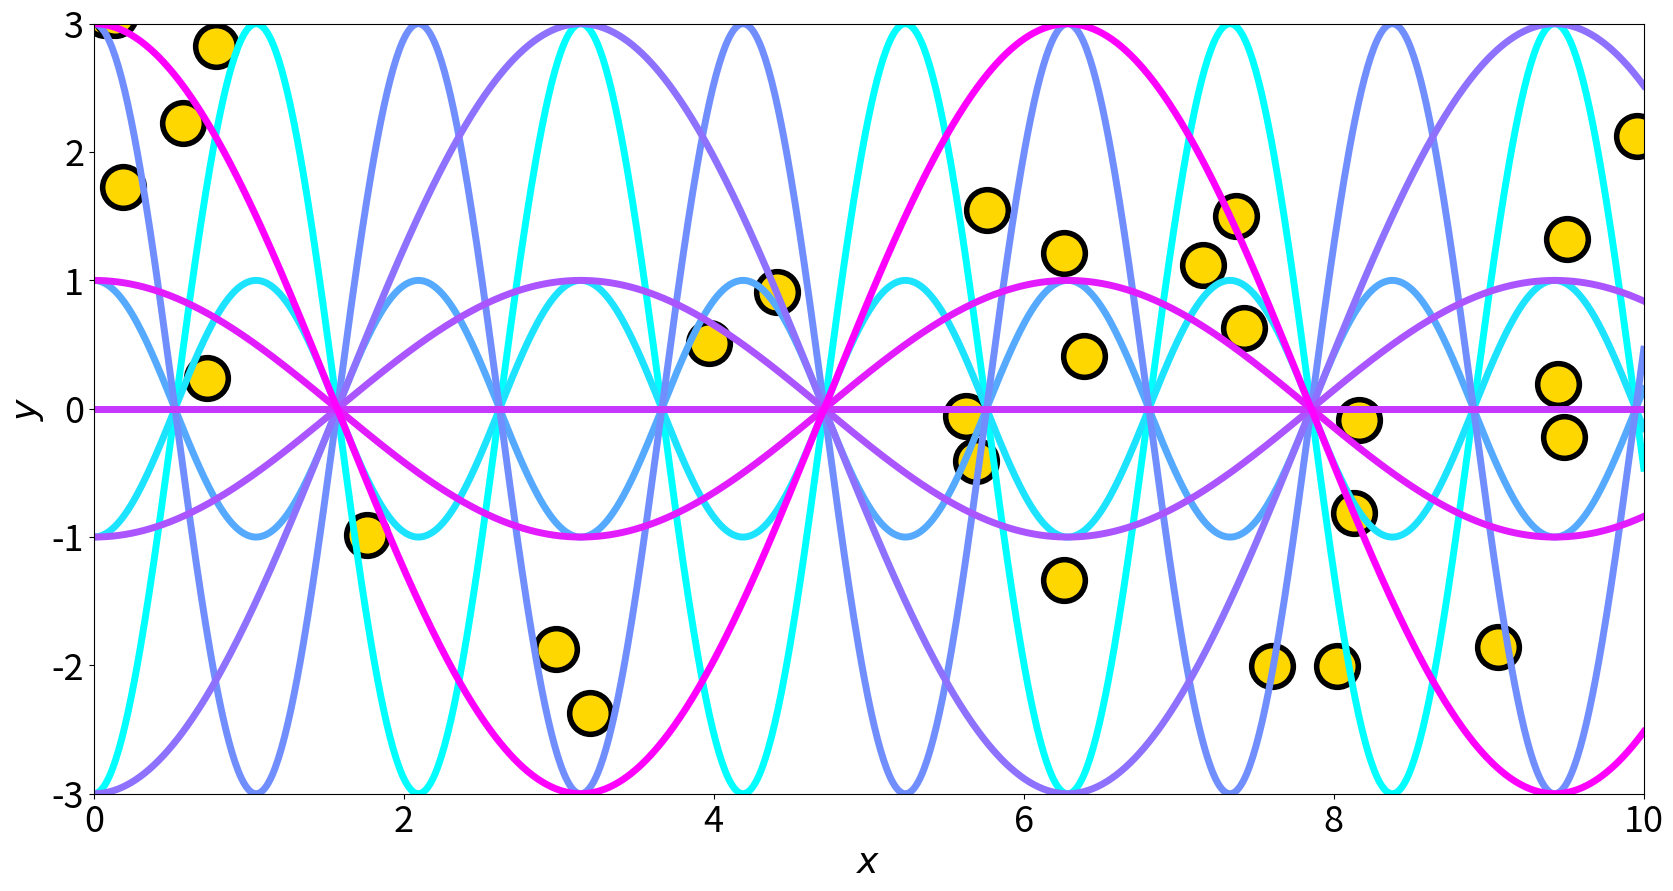

The matplotlib source for this figure: (Note: this script raises an exception after producing the figure.)
import numpy as np 
import matplotlib.pyplot as plt 
import numpy.random as rng 
import itertools
NUM_POINTS = 30

func = lambda x: np.cos(x) + np.sin(2 * x) + np.sin(1.5 * x) + np.cos(2.5 * x)

def main():

    rng.seed(3424)
    X, y = generate_data(func, NUM_POINTS)
    
    plot_priors(X, y)
    
def generate_data(func, N):
    Xtrain = rng.uniform(0, 10, (N, 1))
    ytrain = func(Xtrain) + rng.normal(0, 1, (N, 1))
    return Xtrain, ytrain

def plot_priors(Xtrain, ytrain):

    f, ax = plt.subplots(1, 1, figsize=(20, 10))

    ax.plot(Xtrain, ytrain, 'o', color='gold', markersize=30, 
        markeredgewidth=4, markeredgecolor='black')

    xs = np.linspace(0, 10, 1000)
    
    gamma0 = [0]
    gamma1 = [-3, -1, 0, 1, 3]
    beta0 = [0]
    beta1 = [3, 1]

    thetas = list(itertools.product(beta0, beta1, gamma0, gamma1))


    colors = plt.cm.cool(np.linspace(0,1,len(thetas)))


    l = 0
    for l in range(len(colors)):
        theta = thetas[l]
        ys = theta[2] + theta[3] * np.cos(theta[0] + theta[1] * xs)
        ax.plot(xs, ys, linewidth=5, color=colors[l])

    ax.set_xlabel('$x$', fontsize=26)
    ax.set_ylabel('$y$', fontsize=26)
    ax.xaxis.set_tick_params(labelsize=26)
    ax.yaxis.set_tick_params(labelsize=26)
    ax.set_ylim([-3, 3])
    ax.set_xlim([0, 10])
    
    plt.savefig('figures/nonlinear_priors.png', trasparent=False, pad_inches=0., bbox_inches='tight')
    plt.show()

if __name__ == "__main__":
    main()
